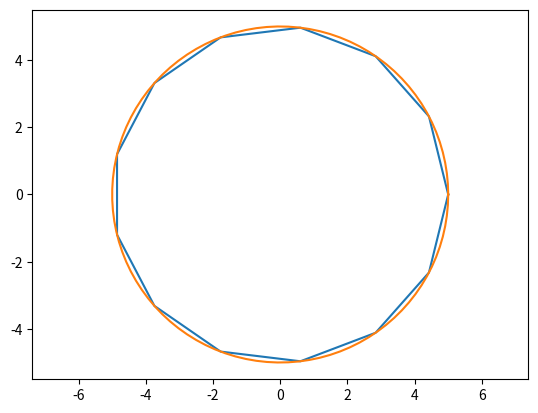

Source code (Python):
import math
import matplotlib.pyplot as plt
import numpy as np


def distribute_points_on_circle(num_points, radius, rotate=0):
    """Returns a list of points evenly distributed on a circle."""
    points = []
    angle = 360 / num_points
    for i in range(num_points):
        curr_angle = i * angle + rotate
        x = math.cos(math.radians(curr_angle)) * radius
        y = math.sin(math.radians(curr_angle)) * radius
        points.append((x, y))
    return points


def circle_points(radius=5):
    # Define the center and radius of the circle
    x0, y0 = 0, 0

    # Generate array of angles
    theta = np.linspace(0, 2 * np.pi, 100)

    # Calculate x and y coordinates of circle
    x = x0 + radius * np.cos(theta)
    y = y0 + radius * np.sin(theta)

    return x, y


if __name__ == '__main__':
    # Usage example
    points = distribute_points_on_circle(13, 5, False)
    points += [points[0]]
    x_coords = [point[0] for point in points]
    y_coords = [point[1] for point in points]

    plt.plot(x_coords, y_coords)

    # Plot the circle and set aspect ratio to be equal
    plt.plot(*circle_points(5))

    plt.axis('equal')
    plt.show()
